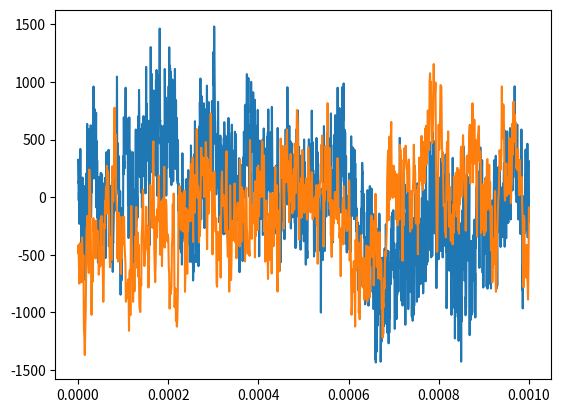

Recreate this plot in Python.
import numpy as np
import matplotlib.pyplot as plt

def return_spectral_density_for_sim(spectrum, sample_rate, n_points):
    '''
    Args :
        spectrum (lambda) : function that gives the spectral density for given input freq in Hz.
        sample_rate (double) : sample rate of the experiment.
        n_points (int) : number of points of noise to generate.
    
    Returns :
        spectral density at the frequencies relevant for the simulation. 
    '''

    frequencies = np.fft.fftfreq(n_points)*sample_rate

    # get postive frequencies (we will be taking the sqrt as we will add up real and imag components)
    freq_postive = abs(np.concatenate([frequencies[frequencies<0], [frequencies[-1]]]))
    S_omega_sqrt = np.sqrt(spectrum(freq_postive))*sample_rate    

    return S_omega_sqrt

def mk_noise(S_omega_sqrt, sample_rate, n_points, A):
    '''
    test function to generate, will be ported to c++
    '''

    # randomise the amound of noise on each of the freq components(also imag to randomize the phase)
    S_omega_real = S_omega_sqrt * np.random.normal(size=S_omega_sqrt.size)
    S_omega_imag = S_omega_sqrt * np.random.normal(size=S_omega_sqrt.size)
    
    # Reconstruct in the right formatting to take a inverse fourrier transform
    if not (n_points % 2): S_omega_imag[0] = S_omega_imag[0].real
    S_omega = S_omega_real + 1J * S_omega_imag
    S_omega = np.concatenate([S_omega[1-int(n_points % 2):][::-1], S_omega[:-1].conj()])
    
    # get real values to get the noise
    noise_values = np.fft.ifft(S_omega).real

    return noise_values*A

if __name__ == '__main__':

    def oneoverfnoise(omega):
        S = 2*np.pi/omega
        S[np.where(omega>1e6)[0]]=0
        return S

    npt = 1000000
    sample_rate = 1e9
    S = return_spectral_density_for_sim(oneoverfnoise, sample_rate, npt)
    noise1 = mk_noise(S,sample_rate, npt,1)
    t1 = np.linspace(0,npt/sample_rate,npt)

    npt = 1000
    sample_rate = 1e6
    S = return_spectral_density_for_sim(oneoverfnoise, sample_rate, npt)
    noise2 = mk_noise(S,sample_rate, npt,1)
    t2 = np.linspace(0,npt/sample_rate,npt)

    plt.plot(t1,noise1)
    plt.plot(t2,noise2)
    plt.show()

# def NoiseGenerator(spectrum, samples, totaltime, fmin=0.):
#     f = fftfreq(int(samples))*samples/totaltime
#     print(f)
#     s_scale = abs(concatenate([f[f<0], [f[-1]]]))
#     print(s_scale)
#     idx = np.where(s_scale < fmin)[0]
#     print(idx)
#     s_scale = np.sqrt(spectrum(s_scale)*samples/totaltime)    
#     sr = s_scale * normal(size=len(s_scale))
#     si = s_scale * normal(size=len(s_scale))
#     if not (samples % 2): si[0] = si[0].real
#     s = sr + 1J * si
#     s = concatenate([s[1-int(samples % 2):][::-1], s[:-1].conj()])
#     s[idx] = 0

#     y = ifft(s).real

#     return y / std(y)

# noise = NoiseGenerator(oneoverfnoise, 1e3, 1e-6)

# plt.plot(noise)
# plt.show()
# timeinterval =1e-9

# sampleSize=int(1e-6/timeinterval)

# test_noise = NoiseGenerator(oneoverfnoise,sampleSize,timeinterval, 0.1)

#               # optionally plot the Power Spectral Density with Matplotlib

# from matplotlib import mlab

# from matplotlib import pylab as pltx

# s, f = mlab.psd(test_noise, NFFT=sampleSize)

# plt.loglog(f,s)

# plt.grid(True)
# plt.show()
